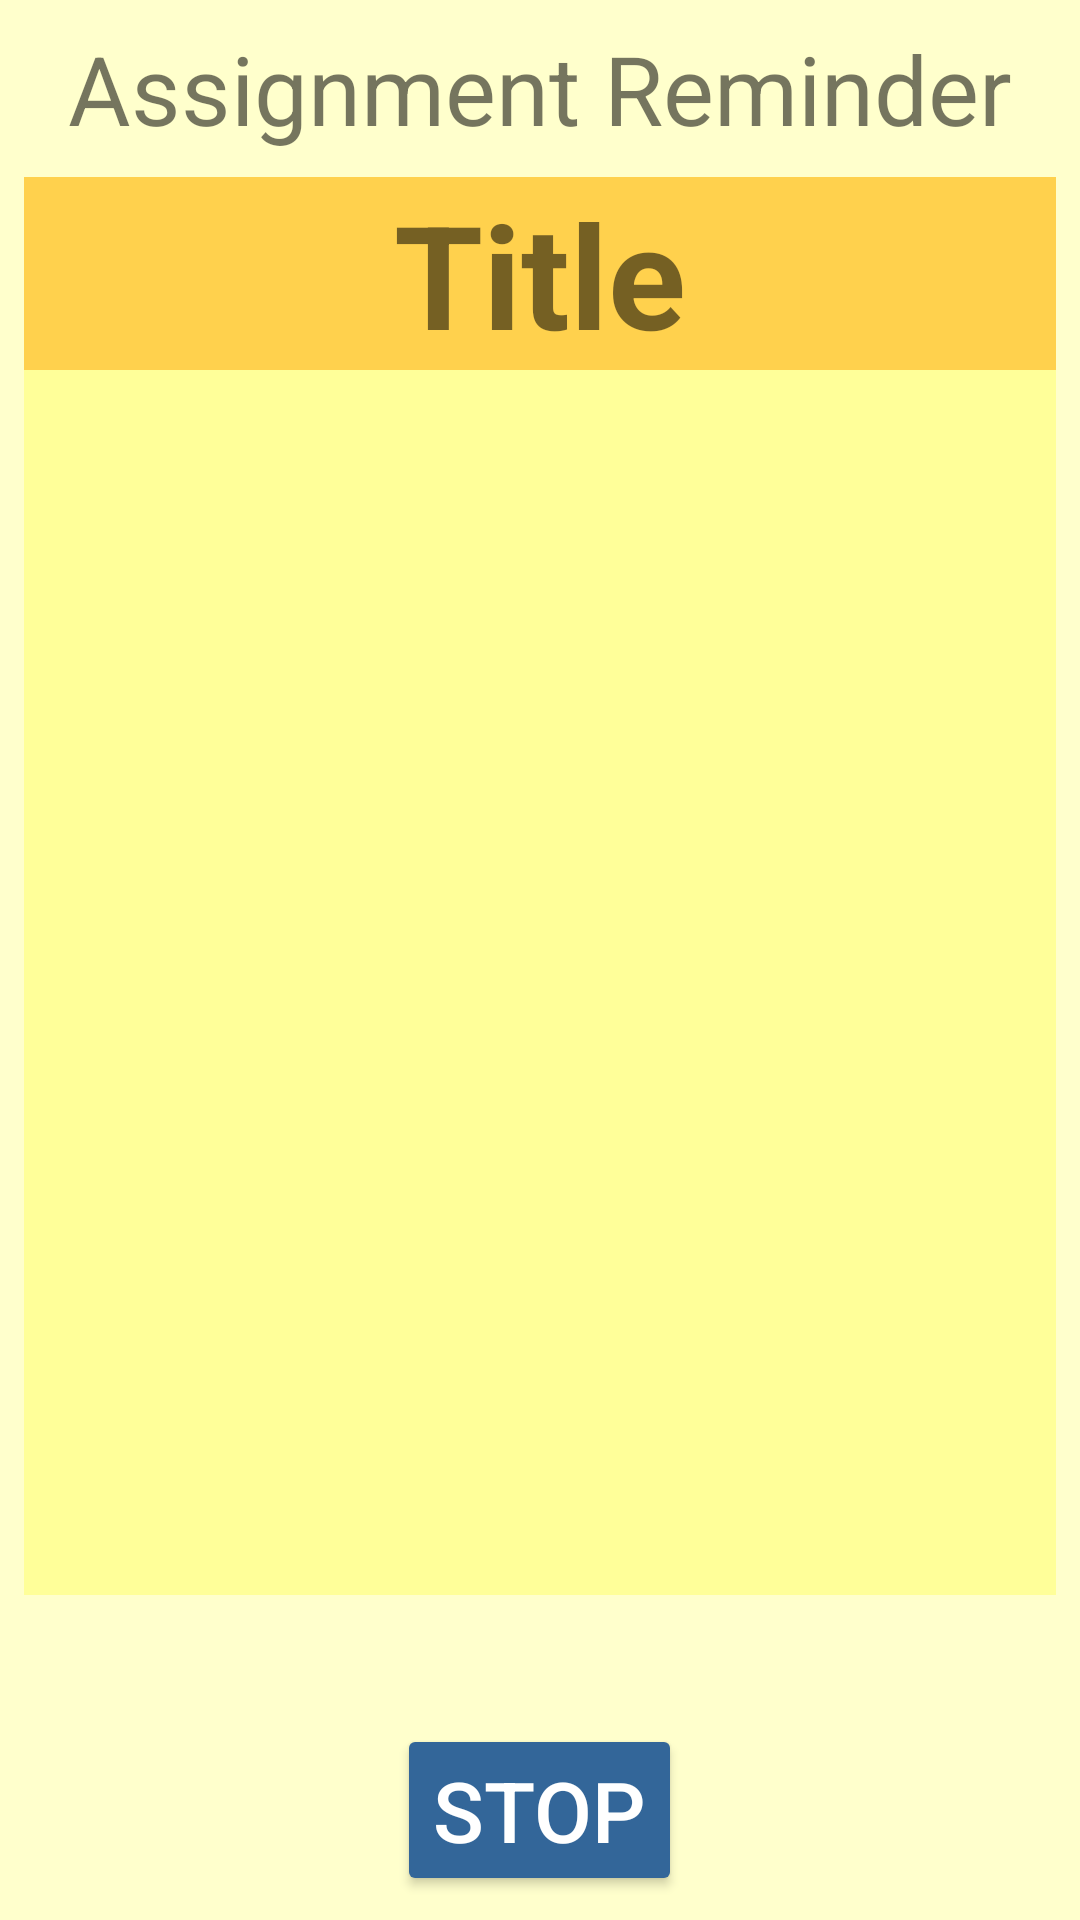

Write the Android layout XML for this screen, with the resource values it uses.
<!-- AndroidManifest.xml: application theme AppTheme -->
<!-- res/layout/alarm_page_layout.xml -->
<?xml version="1.0" encoding="utf-8"?>
<LinearLayout xmlns:android="http://schemas.android.com/apk/res/android"
    android:layout_width="match_parent"
    android:layout_height="match_parent"
    android:background="@color/back"
    android:orientation="vertical">

    <TextView
        android:layout_width="wrap_content"
        android:layout_height="wrap_content"
        android:layout_gravity="center"
        android:paddingLeft="16dp"
        android:layout_marginTop="8dp"
        android:paddingRight="16dp"
        android:text="Assignment Reminder"
        android:textSize="32sp" />
    <TextView
        android:id="@+id/alarm_title"
        android:layout_width="match_parent"
        android:gravity="center"
        android:background="@color/titleBack"
        android:layout_marginLeft="8dp"
        android:layout_marginRight="8dp"
        android:layout_height="wrap_content"
        android:layout_gravity="center"
        android:layout_marginTop="8dp"
        android:text="Title"
        android:textSize="48sp"
        android:textStyle="bold" />

    <ScrollView
        android:layout_width="match_parent"
        android:layout_height="wrap_content"
        android:layout_weight="1"
        android:layout_marginLeft="8dp"
        android:layout_marginRight="8dp"
        android:background="#FFFF99">

        <TextView
            android:id="@+id/alarm_info"
            android:layout_width="match_parent"
            android:layout_height="match_parent"
            android:padding="8dp"
            android:background="#FFFF99"
            android:text=""
            android:textSize="24sp"
            android:textStyle="italic" />
    </ScrollView>

    <TextView
        android:id="@+id/alarm_date"
        android:layout_width="wrap_content"
        android:layout_height="wrap_content"
        android:layout_gravity="center"
        android:layout_marginLeft="16dp"
        android:text=""
        android:textSize="32sp" />

    <Button
        android:layout_width="wrap_content"
        android:layout_height="wrap_content"
        android:layout_gravity="center_horizontal"
        android:layout_marginBottom="8dp"
        android:onClick="stopAlarm"
        android:id="@+id/stop"
        android:text="Stop"
        android:textColor="@color/txt"
        android:textSize="28sp" />
</LinearLayout>
<!-- resources referenced by this layout -->
<resources>
  <color name="back">#FFFFCC</color>
  <color name="titleBack">#ffd14d</color>
  <color name="txt">#FFFFFF</color>
  <style name="AppTheme" parent="Theme.AppCompat.Light.DarkActionBar">
          
          <item name="colorPrimary">@color/colorPrimary</item>
          <item name="colorPrimaryDark">@color/colorPrimaryDark</item>
          <item name="colorAccent">@color/colorAccent</item>
          <item name="colorButtonNormal">@color/colorPrimaryDark</item>
  
      </style>
  <color name="colorPrimary">#3F51B5</color>
  <color name="colorPrimaryDark">#336699</color>
  <color name="colorAccent">#996600</color>
</resources>
